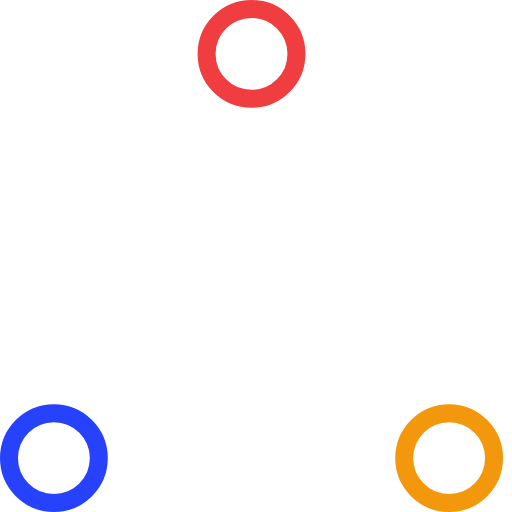
t = 0.00 s
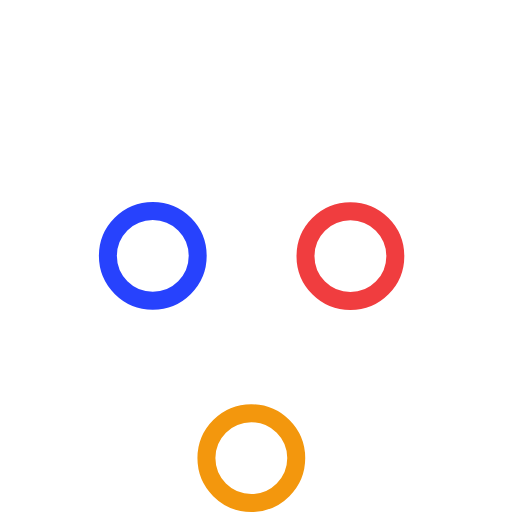
t = 0.37 s
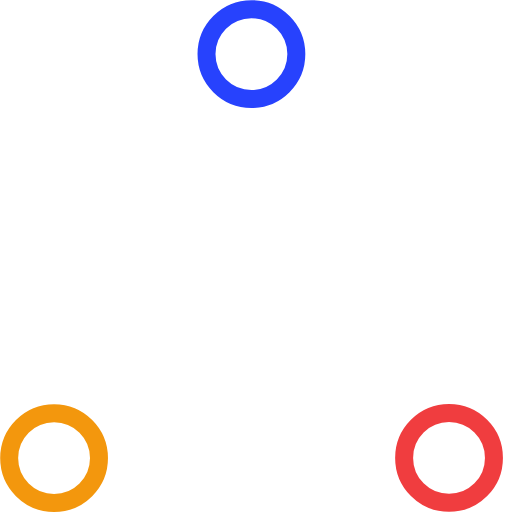
t = 0.73 s
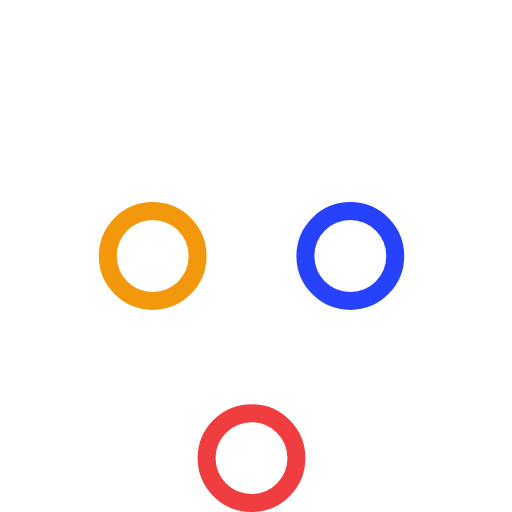
t = 1.10 s
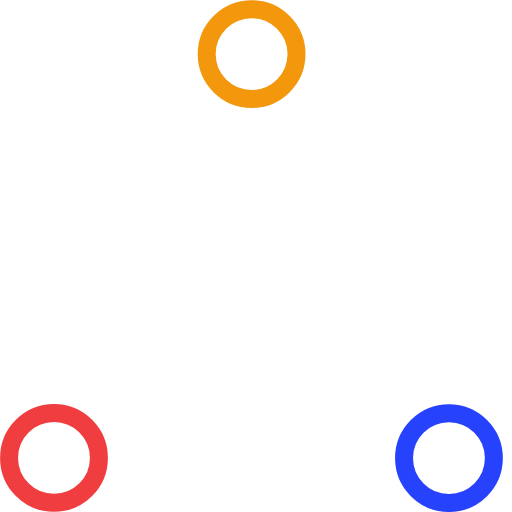
t = 1.47 s
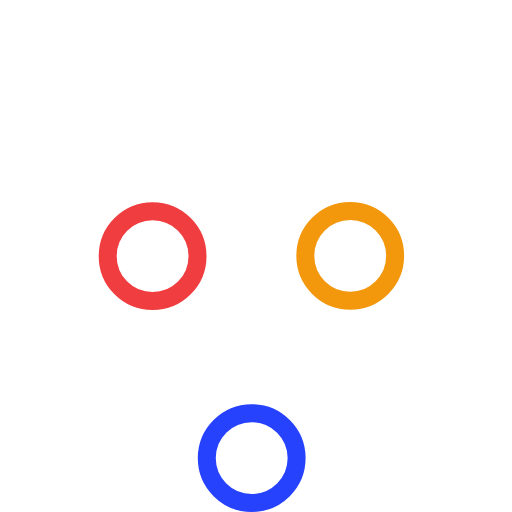
t = 1.83 s

The animated SVG that drew these frames (rendered in a browser with its animation timeline set to each time). Animation: 6 SMIL elements (animate=6); one cycle of 2.20 s, repeats indefinitely.

<!-- By Sam Herbert (@sherb), for everyone. More @ http://goo.gl/7AJzbL -->
<!-- Todo: add easing -->
<svg width="57" height="57" viewBox="0 0 57 57" xmlns="http://www.w3.org/2000/svg">
    <g fill="none" fill-rule="evenodd">
        <g transform="translate(1 1)" stroke-width="2">
            <circle cx="5" cy="50" r="5" stroke="#2742fd">
                <animate attributeName="cy"
                         begin="0s" dur="2.2s"
                         values="50;5;50;50"
                         calcMode="linear"
                         repeatCount="indefinite" />
                <animate attributeName="cx"
                         begin="0s" dur="2.2s"
                         values="5;27;49;5"
                         calcMode="linear"
                         repeatCount="indefinite" />
            </circle>
            <circle cx="27" cy="5" r="5" stroke="#f03d3f">
                <animate attributeName="cy"
                         begin="0s" dur="2.2s"
                         from="5" to="5"
                         values="5;50;50;5"
                         calcMode="linear"
                         repeatCount="indefinite" />
                <animate attributeName="cx"
                         begin="0s" dur="2.2s"
                         from="27" to="27"
                         values="27;49;5;27"
                         calcMode="linear"
                         repeatCount="indefinite" />
            </circle>
            <circle cx="49" cy="50" r="5" stroke="#f3970d">
                <animate attributeName="cy"
                         begin="0s" dur="2.2s"
                         values="50;50;5;50"
                         calcMode="linear"
                         repeatCount="indefinite" />
                <animate attributeName="cx"
                         from="49" to="49"
                         begin="0s" dur="2.2s"
                         values="49;5;27;49"
                         calcMode="linear"
                         repeatCount="indefinite" />
            </circle>
        </g>
    </g>
</svg>